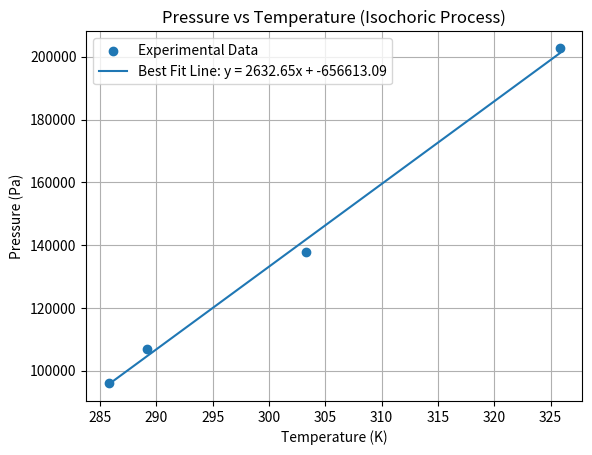

The script that saved this image:
import numpy as np
import matplotlib.pyplot as plt

# Data from table
temperature = np.array([325.82, 303.29, 289.16, 285.78])  # K
pressure = np.array([202754, 137752, 106892, 95986])      # Pa

# Linear regression
coefficients = np.polyfit(temperature, pressure, 1)
slope = coefficients[0]
intercept = coefficients[1]

# Generate best fit line
x_fit = np.linspace(min(temperature), max(temperature), 100)
y_fit = slope * x_fit + intercept

# Plot
plt.figure()

plt.scatter(temperature, pressure, label="Experimental Data")
plt.plot(x_fit, y_fit, label=f"Best Fit Line: y = {slope:.2f}x + {intercept:.2f}")

plt.xlabel("Temperature (K)")
plt.ylabel("Pressure (Pa)")
plt.title("Pressure vs Temperature (Isochoric Process)")
plt.legend()
plt.grid(True)

plt.show()

print("Slope =", slope)
print("Intercept =", intercept)
